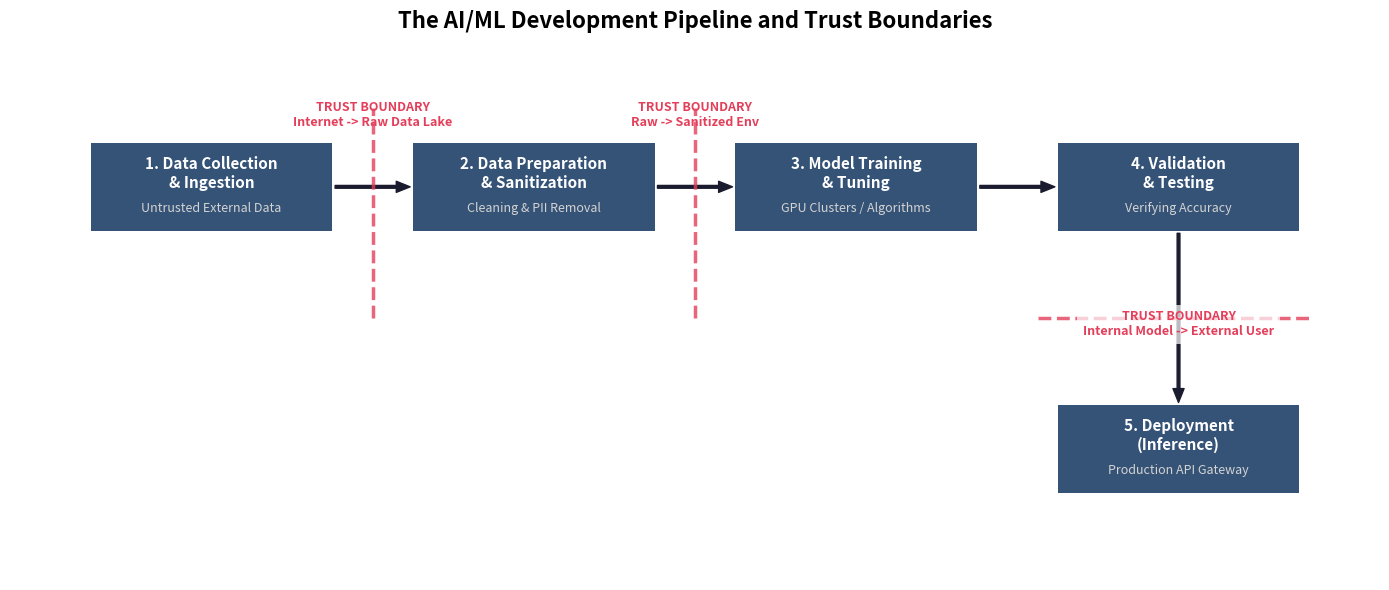
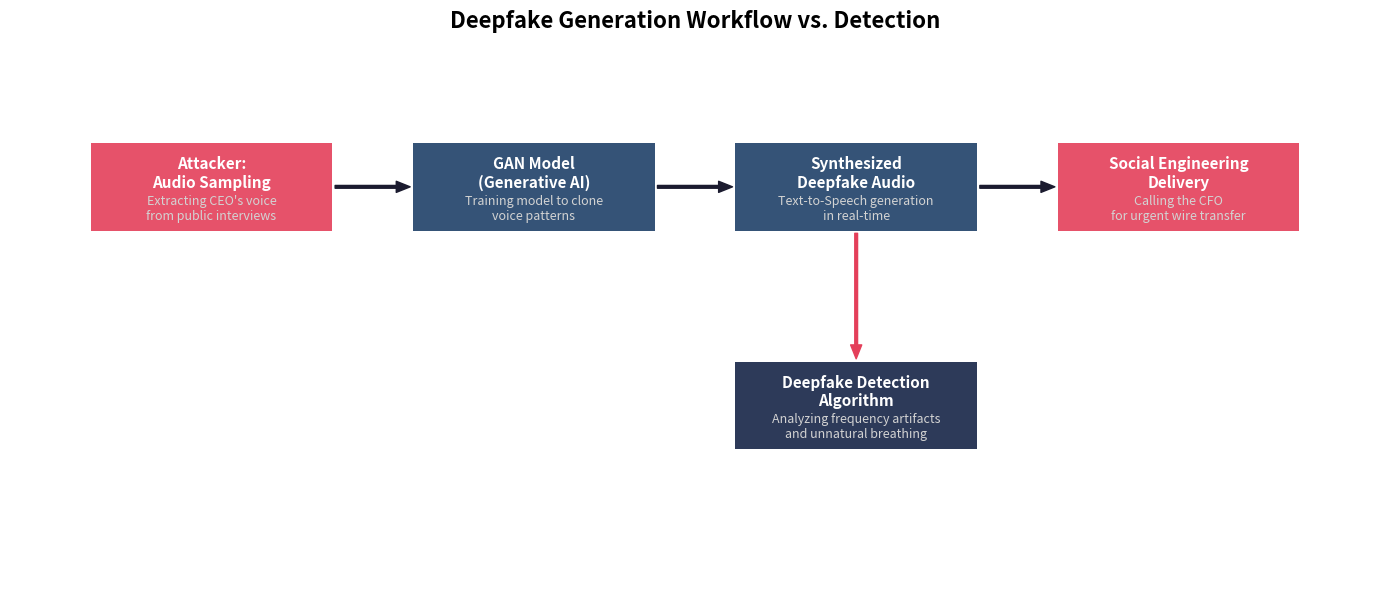

Write Python code to recreate these figures, in order.
import matplotlib.pyplot as plt
import matplotlib.patches as patches
import os

def create_ai_pipeline_diagram():
    fig, ax = plt.subplots(figsize=(14, 6))
    ax.axis('off')
    
    # Colors matching a sleek, modern textbook style
    node_color = '#1f4068'  # Dark blue
    text_color = '#ffffff'  # White
    boundary_color = '#e43f5a' # Red for trust boundary
    arrow_color = '#1b1b2f' # Darker blue/black
    
    # Define boxes (x, y, width, height)
    boxes = [
        (1, 4, 3, 1, "1. Data Collection\n& Ingestion", "Untrusted External Data"),
        (5, 4, 3, 1, "2. Data Preparation\n& Sanitization", "Cleaning & PII Removal"),
        (9, 4, 3, 1, "3. Model Training\n& Tuning", "GPU Clusters / Algorithms"),
        (13, 4, 3, 1, "4. Validation\n& Testing", "Verifying Accuracy"),
        (13, 1, 3, 1, "5. Deployment\n(Inference)", "Production API Gateway")
    ]
    
    for x, y, w, h, title, subtitle in boxes:
        # Draw box
        rect = patches.Rectangle((x, y), w, h, linewidth=2, edgecolor='none', facecolor=node_color, alpha=0.9, zorder=2)
        ax.add_patch(rect)
        
        # Add text
        ax.text(x + w/2, y + h/2 + 0.15, title, horizontalalignment='center', verticalalignment='center',
                fontsize=11, fontweight='bold', color=text_color, zorder=3)
        ax.text(x + w/2, y + h/2 - 0.25, subtitle, horizontalalignment='center', verticalalignment='center',
                fontsize=9, fontstyle='italic', color='#d3d3d3', zorder=3)
    
    # Draw Arrows
    arrow_style = "Simple, tail_width=2, head_width=8, head_length=10"
    kw = dict(arrowstyle=arrow_style, color=arrow_color)
    
    # 1 -> 2
    arrow1 = patches.FancyArrowPatch((4, 4.5), (5, 4.5), **kw, zorder=1)
    ax.add_patch(arrow1)
    
    # 2 -> 3
    arrow2 = patches.FancyArrowPatch((8, 4.5), (9, 4.5), **kw, zorder=1)
    ax.add_patch(arrow2)
    
    # 3 -> 4
    arrow3 = patches.FancyArrowPatch((12, 4.5), (13, 4.5), **kw, zorder=1)
    ax.add_patch(arrow3)
    
    # 4 -> 5
    arrow4 = patches.FancyArrowPatch((14.5, 4), (14.5, 2), **kw, zorder=1)
    ax.add_patch(arrow4)
    
    # Trust Boundaries (Vertical/Horizontal dashed lines)
    # Boundary 1: Internet to Raw Data
    ax.axvline(x=4.5, ymin=0.5, ymax=0.9, color=boundary_color, linestyle='--', linewidth=2.5, alpha=0.8)
    ax.text(4.5, 5.2, "TRUST BOUNDARY\nInternet -> Raw Data Lake", color=boundary_color, 
            horizontalalignment='center', fontsize=9, fontweight='bold')
    
    # Boundary 2: Raw to Sanitized
    ax.axvline(x=8.5, ymin=0.5, ymax=0.9, color=boundary_color, linestyle='--', linewidth=2.5, alpha=0.8)
    ax.text(8.5, 5.2, "TRUST BOUNDARY\nRaw -> Sanitized Env", color=boundary_color, 
            horizontalalignment='center', fontsize=9, fontweight='bold')

    # Boundary 3: Internal to Public User
    ax.axhline(y=3, xmin=0.75, xmax=0.95, color=boundary_color, linestyle='--', linewidth=2.5, alpha=0.8)
    ax.text(14.5, 2.8, "TRUST BOUNDARY\nInternal Model -> External User", color=boundary_color, 
            horizontalalignment='center', fontsize=9, fontweight='bold', bbox=dict(facecolor='white', edgecolor='none', alpha=0.7))

    ax.set_xlim(0, 17)
    ax.set_ylim(0, 6)
    
    plt.title("The AI/ML Development Pipeline and Trust Boundaries", fontsize=16, fontweight='bold', pad=20)
    plt.tight_layout()
    
    # Ensure directory exists
    os.makedirs('docs/assets/images', exist_ok=True)
    plt.savefig('docs/assets/images/ch03_ai_pipeline.png', dpi=300, bbox_inches='tight')
    print("Successfully generated ch03_ai_pipeline.png")

def create_deepfake_diagram():
    fig, ax = plt.subplots(figsize=(14, 6))
    ax.axis('off')
    
    # Colors
    attacker_color = '#e43f5a' # Red
    ai_color = '#1f4068' # Dark Blue
    defender_color = '#162447' # Very Dark Blue
    text_color = '#ffffff'
    arrow_color = '#1b1b2f'
    
    # Boxes
    boxes = [
        (1, 4, 3, 1, "Attacker:\nAudio Sampling", "Extracting CEO's voice\nfrom public interviews", attacker_color),
        (5, 4, 3, 1, "GAN Model\n(Generative AI)", "Training model to clone\nvoice patterns", ai_color),
        (9, 4, 3, 1, "Synthesized\nDeepfake Audio", "Text-to-Speech generation\nin real-time", ai_color),
        (13, 4, 3, 1, "Social Engineering\nDelivery", "Calling the CFO\nfor urgent wire transfer", attacker_color),
        
        # Detection row
        (9, 1.5, 3, 1, "Deepfake Detection\nAlgorithm", "Analyzing frequency artifacts\nand unnatural breathing", defender_color),
    ]
    
    for x, y, w, h, title, subtitle, color in boxes:
        rect = patches.Rectangle((x, y), w, h, linewidth=2, edgecolor='none', facecolor=color, alpha=0.9, zorder=2)
        ax.add_patch(rect)
        
        ax.text(x + w/2, y + h/2 + 0.15, title, horizontalalignment='center', verticalalignment='center',
                fontsize=11, fontweight='bold', color=text_color, zorder=3)
        ax.text(x + w/2, y + h/2 - 0.25, subtitle, horizontalalignment='center', verticalalignment='center',
                fontsize=9, fontstyle='italic', color='#d3d3d3', zorder=3)
                
    # Arrows
    arrow_style = "Simple, tail_width=2, head_width=8, head_length=10"
    kw = dict(arrowstyle=arrow_style, color=arrow_color)
    
    # Main flow
    ax.add_patch(patches.FancyArrowPatch((4, 4.5), (5, 4.5), **kw, zorder=1))
    ax.add_patch(patches.FancyArrowPatch((8, 4.5), (9, 4.5), **kw, zorder=1))
    ax.add_patch(patches.FancyArrowPatch((12, 4.5), (13, 4.5), **kw, zorder=1))
    
    # Detection interception
    kw_detect = dict(arrowstyle=arrow_style, color=attacker_color)
    ax.add_patch(patches.FancyArrowPatch((10.5, 4), (10.5, 2.5), **kw_detect, zorder=1))
    
    ax.set_xlim(0, 17)
    ax.set_ylim(0, 6)
    
    plt.title("Deepfake Generation Workflow vs. Detection", fontsize=16, fontweight='bold', pad=20)
    plt.tight_layout()
    plt.savefig('docs/assets/images/ch03_deepfake_workflow.png', dpi=300, bbox_inches='tight')
    print("Successfully generated ch03_deepfake_workflow.png")

if __name__ == "__main__":
    create_ai_pipeline_diagram()
    create_deepfake_diagram()
